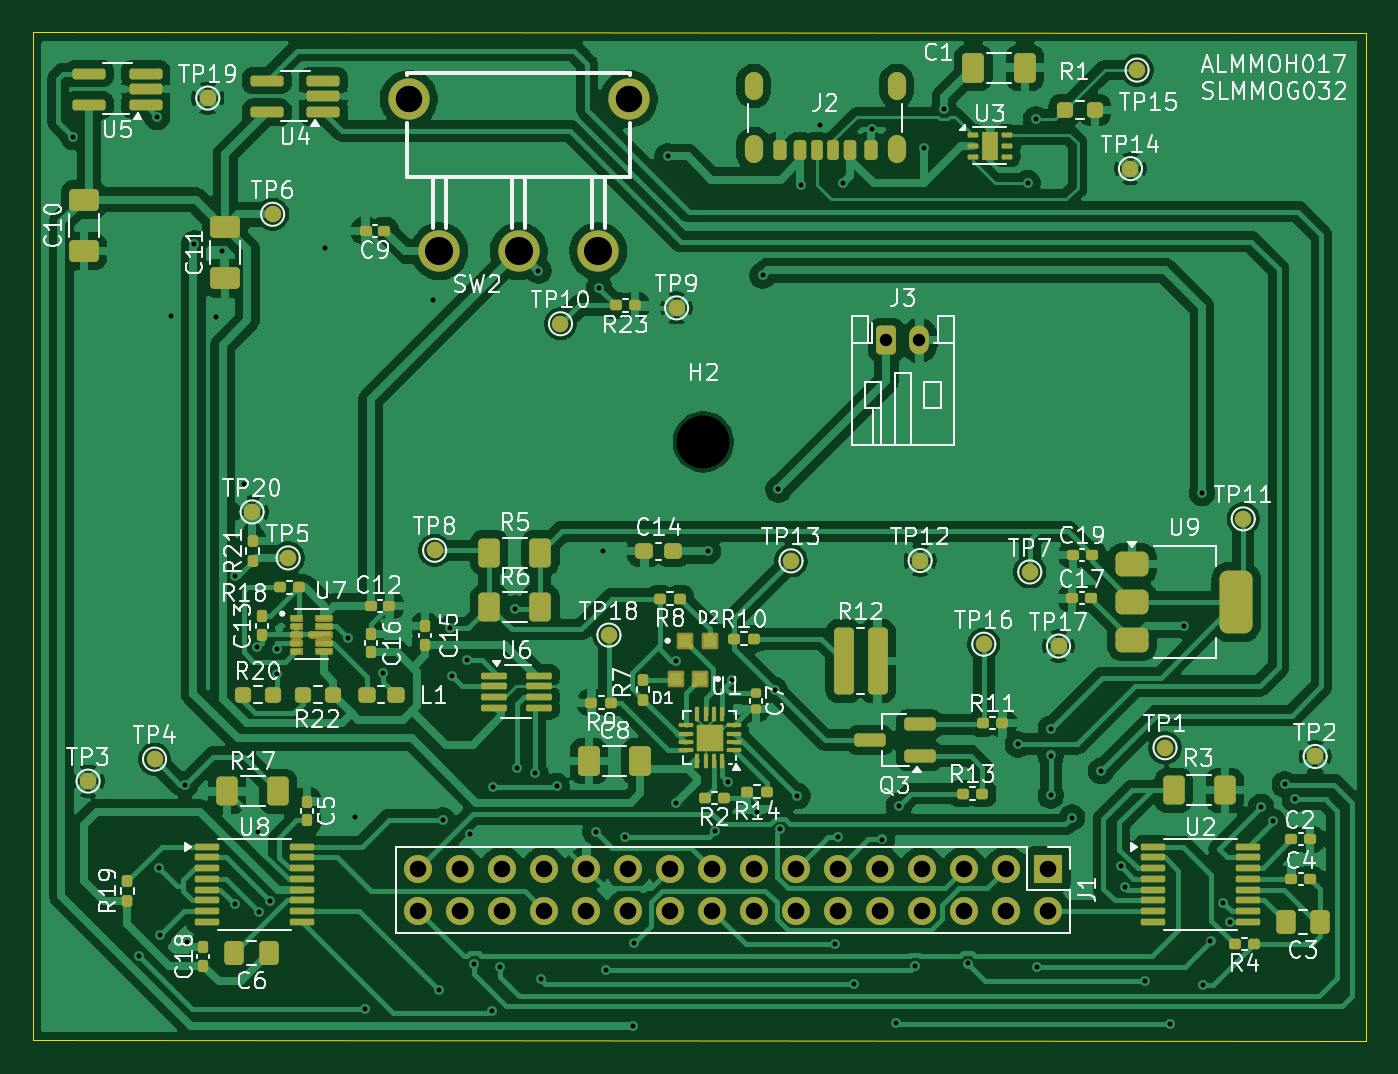
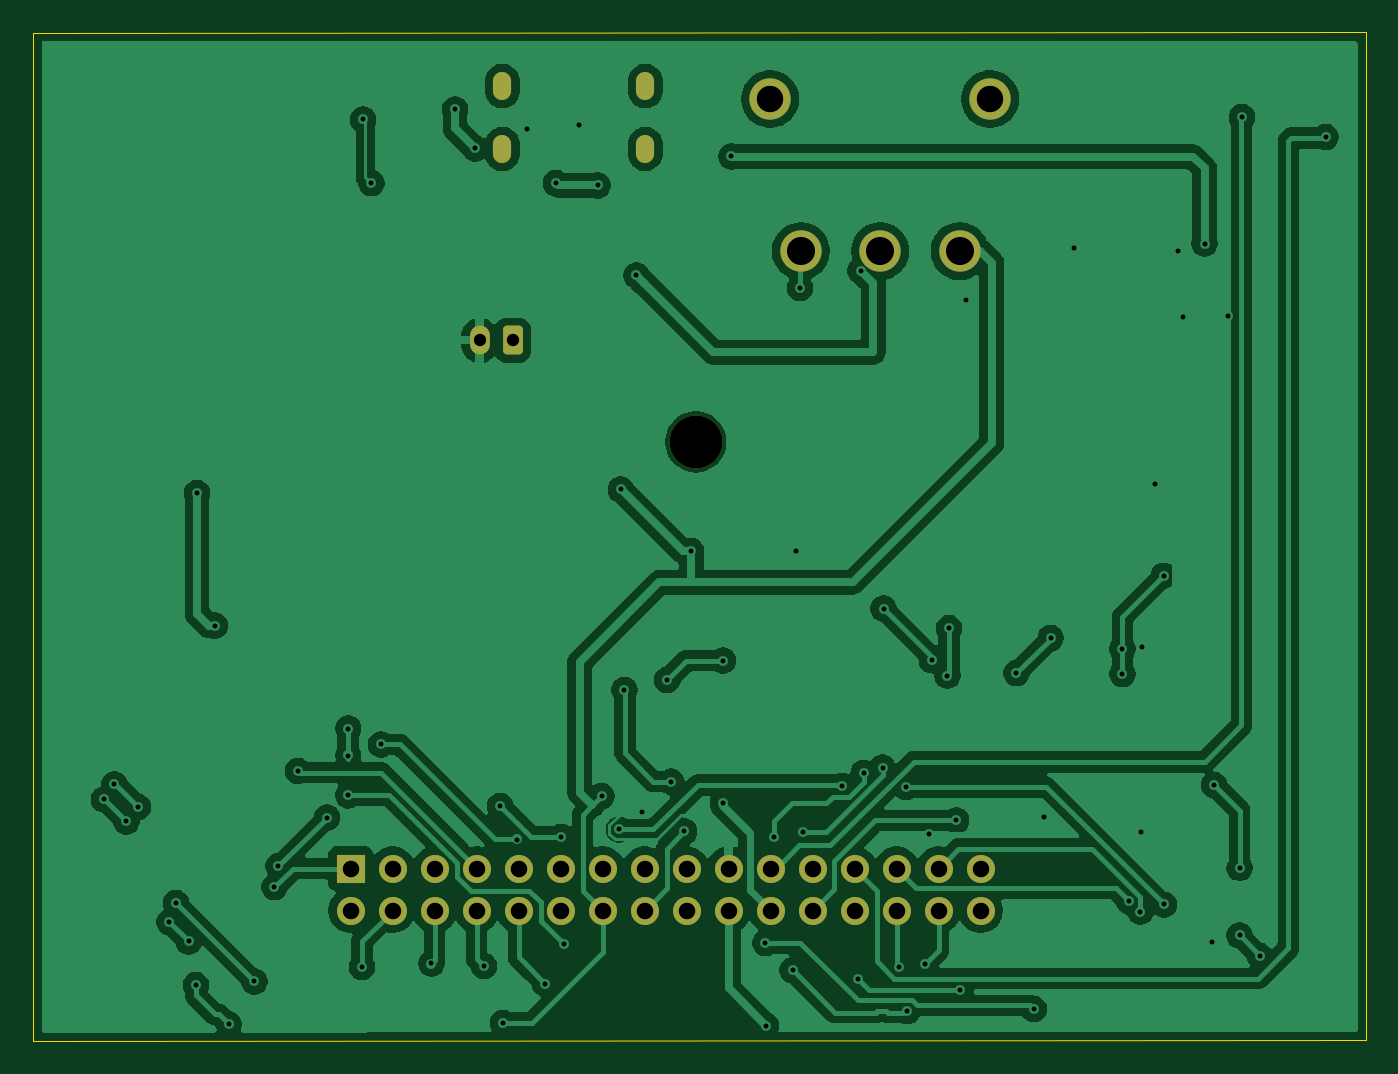
Circuit board: 9 layer files. Board 80.6 x 61.0 mm.
- bottom_copper: Main-CuBottom.gbr (140507 bytes)
- top_copper: Main-CuTop.gbr (247581 bytes)
- outline: Main-EdgeCuts.gbr (677 bytes)
- bottom_mask: Main-MaskBottom.gbr (2505 bytes)
- top_mask: Main-MaskTop.gbr (75419 bytes)
- drill: Main-NPTH.drl (346 bytes)
- drill: Main-PTH.drl (3010 bytes)
- bottom_silk: Main-SilkBottom.gbr (2515 bytes)
- top_silk: Main-SilkTop.gbr (205368 bytes)

=== bottom_copper: Main-CuBottom.gbr (140507 bytes, source omitted) ===
=== top_copper: Main-CuTop.gbr (247581 bytes, source omitted) ===
=== outline: Main-EdgeCuts.gbr ===
%TF.GenerationSoftware,KiCad,Pcbnew,9.0.0*%
%TF.CreationDate,2025-03-28T14:38:41+02:00*%
%TF.ProjectId,Main,4d61696e-2e6b-4696-9361-645f70636258,rev?*%
%TF.SameCoordinates,Original*%
%TF.FileFunction,Profile,NP*%
%FSLAX46Y46*%
G04 Gerber Fmt 4.6, Leading zero omitted, Abs format (unit mm)*
G04 Created by KiCad (PCBNEW 9.0.0) date 2025-03-28 14:38:41*
%MOMM*%
%LPD*%
G01*
G04 APERTURE LIST*
%TA.AperFunction,Profile*%
%ADD10C,0.050000*%
%TD*%
G04 APERTURE END LIST*
D10*
X93980000Y-111760000D02*
X93980000Y-50800000D01*
X174570000Y-111790000D02*
X93980000Y-111760000D01*
X93980000Y-50800000D02*
X174570000Y-50830000D01*
X174570000Y-50830000D02*
X174570000Y-111790000D01*
M02*

=== bottom_mask: Main-MaskBottom.gbr (2505 bytes, source withheld) ===
=== top_mask: Main-MaskTop.gbr (75419 bytes, source omitted) ===
=== drill: Main-NPTH.drl ===
M48
; DRILL file {KiCad 9.0.0} date 2025-03-28T14:38:41+0200
; FORMAT={-:-/ absolute / inch / decimal}
; #@! TF.CreationDate,2025-03-28T14:38:41+02:00
; #@! TF.GenerationSoftware,Kicad,Pcbnew,9.0.0
; #@! TF.FileFunction,NonPlated,1,2,NPTH
FMAT,2
INCH
; #@! TA.AperFunction,NonPlated,NPTH,ComponentDrill
T1C0.1260
%
G90
G05
T1
X5.2957Y-2.9752
M30

=== drill: Main-PTH.drl ===
M48
; DRILL file {KiCad 9.0.0} date 2025-03-28T14:38:41+0200
; FORMAT={-:-/ absolute / inch / decimal}
; #@! TF.CreationDate,2025-03-28T14:38:41+02:00
; #@! TF.GenerationSoftware,Kicad,Pcbnew,9.0.0
; #@! TF.FileFunction,Plated,1,2,PTH
FMAT,2
INCH
; #@! TA.AperFunction,Plated,PTH,ViaDrill
T1C0.0118
; #@! TA.AperFunction,Plated,PTH,ComponentDrill
T2C0.0236
; #@! TA.AperFunction,Plated,PTH,ComponentDrill
T3C0.0295
; #@! TA.AperFunction,Plated,PTH,ComponentDrill
T4C0.0394
; #@! TA.AperFunction,Plated,PTH,ComponentDrill
T5C0.0630
; #@! TA.AperFunction,Plated,PTH,ComponentDrill
T6C0.0669
%
G90
G05
T1
X3.7957Y-2.2492
X3.952Y-4.1992
X3.9953Y-2.2012
X4.0004Y-3.989
X4.0008Y-4.1496
X4.0276Y-2.6764
X4.0614Y-3.7917
X4.0654Y-4.1657
X4.0839Y-2.5028
X4.1354Y-2.6772
X4.1484Y-2.5209
X4.1811Y-4.0764
X4.1815Y-3.2937
X4.2012Y-3.0764
X4.2331Y-3.4642
X4.2362Y-3.9047
X4.237Y-4.0937
X4.2642Y-4.0685
X4.2795Y-3.4673
X4.2799Y-3.5276
X4.3953Y-2.5126
X4.4504Y-3.4417
X4.4667Y-3.8687
X4.4906Y-4.3256
X4.5319Y-3.5252
X4.6512Y-2.6366
X4.6654Y-4.2811
X4.6752Y-3.876
X4.6925Y-3.4185
X4.6963Y-3.5313
X4.7335Y-3.4949
X4.7402Y-3.9075
X4.75Y-4.2181
X4.7917Y-4.3299
X4.7953Y-3.7969
X4.8126Y-4.2264
X4.848Y-3.372
X4.8508Y-3.7504
X4.8957Y-3.763
X4.9028Y-2.5673
X4.9091Y-4.2539
X4.9461Y-3.7941
X5.0394Y-3.9031
X5.0476Y-2.6087
X5.0559Y-3.235
X5.065Y-4.2327
X5.1091Y-3.9154
X5.1284Y-4.3646
X5.1299Y-4.1677
X5.2106Y-2.2953
X5.2303Y-3.4957
X5.2309Y-3.8348
X5.3063Y-3.235
X5.3228Y-3.9024
X5.3543Y-3.7839
X5.3638Y-3.5417
X5.424Y-3.8551
X5.4366Y-2.5787
X5.4654Y-3.5654
X5.474Y-3.0878
X5.4783Y-3.8976
X5.5197Y-3.8185
X5.5287Y-2.3642
X5.5724Y-2.2209
X5.6102Y-4.1705
X5.6157Y-3.9157
X5.6287Y-2.3587
X5.6543Y-4.2646
X5.6965Y-2.2311
X5.7213Y-3.9217
X5.7547Y-4.3583
X5.761Y-3.8417
X5.7992Y-4.2232
X5.8205Y-2.276
X5.8685Y-2.1831
X5.9248Y-4.2169
X6.0449Y-3.6953
X6.0677Y-2.3591
X6.0874Y-2.2071
X6.0906Y-4.2248
X6.1228Y-3.6575
X6.1228Y-3.7217
X6.1228Y-3.8165
X6.1732Y-3.8693
X6.2429Y-3.7583
X6.289Y-3.985
X6.2988Y-4.0346
X6.3465Y-4.2594
X6.4075Y-4.3618
X6.4402Y-3.4122
X6.4831Y-3.0965
X6.4858Y-4.2681
X6.5031Y-4.1642
X6.5335Y-4.0724
X6.5488Y-4.1181
X6.6236Y-3.8441
X6.6512Y-3.8787
X6.6799Y-3.7902
X6.7047Y-3.826
T3
X5.7315Y-2.7331
X5.8102Y-2.7331
T4
X4.6173Y-3.9909
X4.6173Y-4.0909
X4.7173Y-3.9909
X4.7173Y-4.0909
X4.8173Y-3.9909
X4.8173Y-4.0909
X4.9173Y-3.9909
X4.9173Y-4.0909
X5.0173Y-3.9909
X5.0173Y-4.0909
X5.1173Y-3.9909
X5.1173Y-4.0909
X5.2173Y-3.9909
X5.2173Y-4.0909
X5.3173Y-3.9909
X5.3173Y-4.0909
X5.4173Y-3.9909
X5.4173Y-4.0909
X5.5173Y-3.9909
X5.5173Y-4.0909
X5.6173Y-3.9909
X5.6173Y-4.0909
X5.7173Y-3.9909
X5.7173Y-4.0909
X5.8173Y-3.9909
X5.8173Y-4.0909
X5.9173Y-3.9909
X5.9173Y-4.0909
X6.0173Y-3.9909
X6.0173Y-4.0909
X6.1173Y-3.9909
X6.1173Y-4.0909
T5
X4.5945Y-2.1586
X5.1181Y-2.1586
T6
X4.6673Y-2.5208
X4.8563Y-2.5208
X5.0453Y-2.5208
T2
G00X5.4157Y-2.1398
M15
G01X5.4157Y-2.1161
M16
G05
G00X5.4157Y-2.2894
M15
G01X5.4157Y-2.2657
M16
G05
G00X5.7559Y-2.1398
M15
G01X5.7559Y-2.1161
M16
G05
G00X5.7559Y-2.2894
M15
G01X5.7559Y-2.2657
M16
G05
M30

=== bottom_silk: Main-SilkBottom.gbr (2515 bytes, source withheld) ===
=== top_silk: Main-SilkTop.gbr (205368 bytes, source omitted) ===
